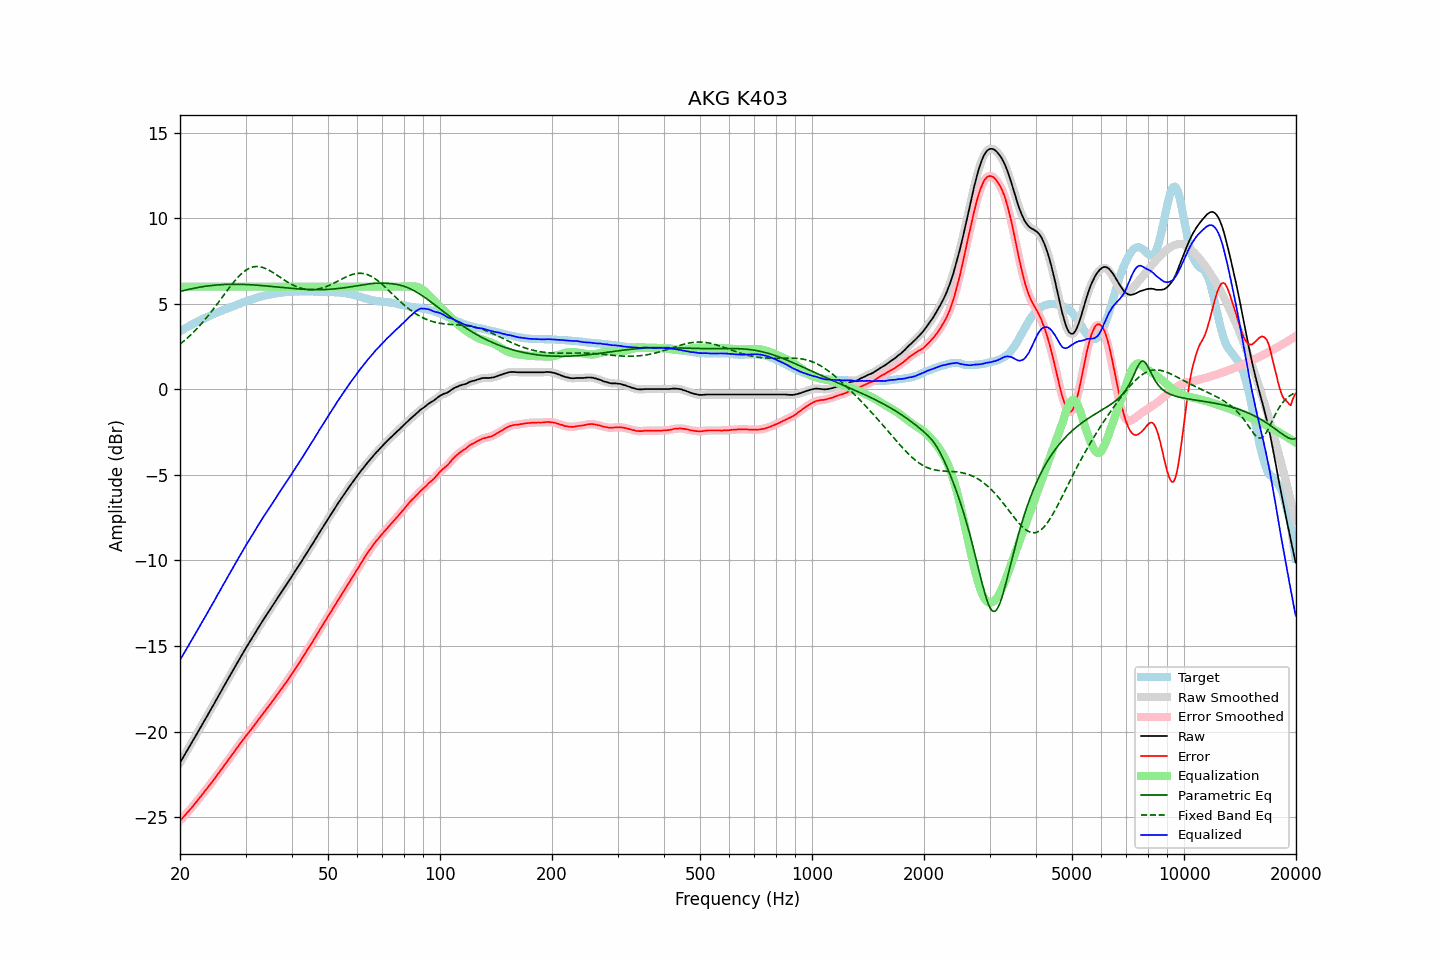

The file beside this chart, header and first rows:
frequency, raw, error, smoothed, error_smoothed, equalization, parametric_eq, fixed_band_eq, equalized_raw, equalized_smoothed, target
20.00, -21.82, -25.21, -21.82, -25.21, 6.00, 5.72, 2.64, -15.82, -15.82, 3.39
20.20, -21.66, -25.11, -21.66, -25.11, 6.00, 5.74, 2.72, -15.66, -15.66, 3.45
20.40, -21.50, -25.00, -21.50, -25.01, 6.00, 5.77, 2.79, -15.50, -15.50, 3.50
20.61, -21.35, -24.91, -21.34, -24.90, 6.00, 5.79, 2.87, -15.35, -15.34, 3.56
20.81, -21.18, -24.79, -21.18, -24.80, 6.00, 5.81, 2.95, -15.18, -15.18, 3.61
21.02, -21.02, -24.69, -21.02, -24.69, 6.00, 5.84, 3.04, -15.02, -15.02, 3.67
21.23, -20.86, -24.58, -20.86, -24.58, 6.00, 5.86, 3.13, -14.86, -14.86, 3.72
21.44, -20.70, -24.47, -20.70, -24.47, 6.00, 5.88, 3.21, -14.70, -14.70, 3.77
21.66, -20.55, -24.36, -20.54, -24.36, 6.00, 5.90, 3.31, -14.55, -14.54, 3.82
21.87, -20.37, -24.24, -20.38, -24.25, 6.00, 5.92, 3.40, -14.37, -14.38, 3.87
22.09, -20.21, -24.13, -20.21, -24.13, 6.00, 5.93, 3.50, -14.21, -14.21, 3.92
22.31, -20.05, -24.02, -20.05, -24.01, 6.00, 5.95, 3.60, -14.05, -14.05, 3.97
22.54, -19.89, -23.89, -19.89, -23.90, 6.00, 5.97, 3.70, -13.89, -13.89, 4.01
22.76, -19.72, -23.78, -19.72, -23.78, 6.00, 5.98, 3.80, -13.72, -13.72, 4.06
22.99, -19.56, -23.66, -19.56, -23.66, 6.00, 6.00, 3.91, -13.56, -13.56, 4.10
23.22, -19.39, -23.54, -19.40, -23.54, 6.00, 6.01, 4.02, -13.39, -13.40, 4.15
23.45, -19.23, -23.42, -19.23, -23.42, 6.00, 6.03, 4.13, -13.23, -13.23, 4.19
23.69, -19.08, -23.31, -19.07, -23.30, 6.00, 6.04, 4.24, -13.08, -13.07, 4.24
23.92, -18.90, -23.18, -18.90, -23.18, 6.00, 6.05, 4.36, -12.90, -12.90, 4.28
24.16, -18.74, -23.07, -18.74, -23.06, 6.00, 6.06, 4.48, -12.74, -12.74, 4.33
24.40, -18.57, -22.94, -18.57, -22.94, 6.00, 6.07, 4.60, -12.57, -12.57, 4.37
24.65, -18.41, -22.82, -18.41, -22.81, 6.00, 6.08, 4.72, -12.41, -12.41, 4.40
24.89, -18.24, -22.68, -18.24, -22.69, 6.00, 6.09, 4.85, -12.24, -12.24, 4.44
25.14, -18.07, -22.55, -18.08, -22.56, 6.00, 6.10, 4.97, -12.07, -12.08, 4.48
25.39, -17.91, -22.43, -17.91, -22.43, 6.00, 6.11, 5.10, -11.91, -11.91, 4.52
25.65, -17.74, -22.31, -17.74, -22.30, 6.00, 6.12, 5.23, -11.74, -11.74, 4.56
25.91, -17.58, -22.18, -17.58, -22.18, 6.00, 6.12, 5.35, -11.58, -11.58, 4.60
26.16, -17.40, -22.04, -17.41, -22.04, 6.00, 6.13, 5.48, -11.40, -11.41, 4.64
26.43, -17.25, -21.92, -17.24, -21.92, 6.00, 6.13, 5.61, -11.25, -11.24, 4.67
26.69, -17.07, -21.78, -17.08, -21.79, 6.00, 6.13, 5.73, -11.07, -11.08, 4.71
26.96, -16.91, -21.66, -16.91, -21.66, 6.00, 6.14, 5.86, -10.91, -10.91, 4.75
27.23, -16.75, -21.52, -16.75, -21.53, 6.00, 6.14, 5.98, -10.75, -10.75, 4.78
27.50, -16.58, -21.40, -16.58, -21.40, 6.00, 6.14, 6.10, -10.58, -10.58, 4.82
27.77, -16.41, -21.27, -16.42, -21.27, 6.00, 6.14, 6.22, -10.41, -10.42, 4.86
28.05, -16.25, -21.14, -16.25, -21.14, 6.00, 6.14, 6.33, -10.25, -10.25, 4.89
28.33, -16.09, -21.02, -16.09, -21.02, 6.00, 6.14, 6.44, -10.09, -10.09, 4.93
28.62, -15.93, -20.89, -15.93, -20.89, 6.00, 6.14, 6.55, -9.93, -9.93, 4.96
28.90, -15.76, -20.77, -15.76, -20.76, 6.00, 6.14, 6.64, -9.76, -9.76, 5.00
29.19, -15.59, -20.63, -15.60, -20.63, 6.00, 6.14, 6.74, -9.59, -9.60, 5.03
29.48, -15.43, -20.50, -15.43, -20.50, 6.00, 6.13, 6.82, -9.43, -9.43, 5.07
29.78, -15.27, -20.39, -15.27, -20.38, 6.00, 6.13, 6.90, -9.27, -9.27, 5.11
30.08, -15.12, -20.26, -15.12, -20.26, 6.00, 6.13, 6.96, -9.12, -9.12, 5.14
30.38, -14.97, -20.14, -14.97, -20.14, 6.00, 6.12, 7.02, -8.97, -8.97, 5.18
30.68, -14.81, -20.02, -14.81, -20.02, 6.00, 6.12, 7.07, -8.81, -8.81, 5.21
30.99, -14.66, -19.91, -14.66, -19.90, 6.00, 6.11, 7.11, -8.66, -8.66, 5.25
31.30, -14.51, -19.78, -14.51, -19.78, 6.00, 6.11, 7.14, -8.51, -8.51, 5.28
31.61, -14.35, -19.66, -14.35, -19.66, 6.00, 6.10, 7.16, -8.35, -8.35, 5.30
31.93, -14.21, -19.54, -14.20, -19.53, 6.00, 6.09, 7.18, -8.21, -8.20, 5.33
32.24, -14.04, -19.40, -14.05, -19.41, 6.00, 6.09, 7.18, -8.04, -8.05, 5.36
32.57, -13.89, -19.28, -13.89, -19.28, 6.00, 6.08, 7.17, -7.89, -7.89, 5.39
32.89, -13.74, -19.16, -13.74, -19.16, 6.00, 6.07, 7.16, -7.74, -7.74, 5.42
33.22, -13.59, -19.03, -13.59, -19.03, 6.00, 6.06, 7.14, -7.59, -7.59, 5.44
33.55, -13.44, -18.91, -13.44, -18.91, 6.00, 6.06, 7.11, -7.44, -7.44, 5.47
33.89, -13.30, -18.79, -13.30, -18.78, 6.00, 6.05, 7.07, -7.30, -7.30, 5.48
34.23, -13.15, -18.66, -13.16, -18.66, 6.00, 6.04, 7.03, -7.15, -7.16, 5.50
34.57, -13.01, -18.54, -13.01, -18.54, 6.00, 6.03, 6.98, -7.01, -7.01, 5.53
34.92, -12.86, -18.41, -12.87, -18.41, 6.00, 6.02, 6.93, -6.86, -6.87, 5.55
35.27, -12.72, -18.29, -12.73, -18.29, 6.00, 6.01, 6.88, -6.72, -6.73, 5.57
35.62, -12.58, -18.17, -12.58, -18.17, 6.00, 6.00, 6.82, -6.58, -6.58, 5.58
35.97, -12.44, -18.04, -12.44, -18.04, 6.00, 5.99, 6.76, -6.44, -6.44, 5.60
... 635 more rows
